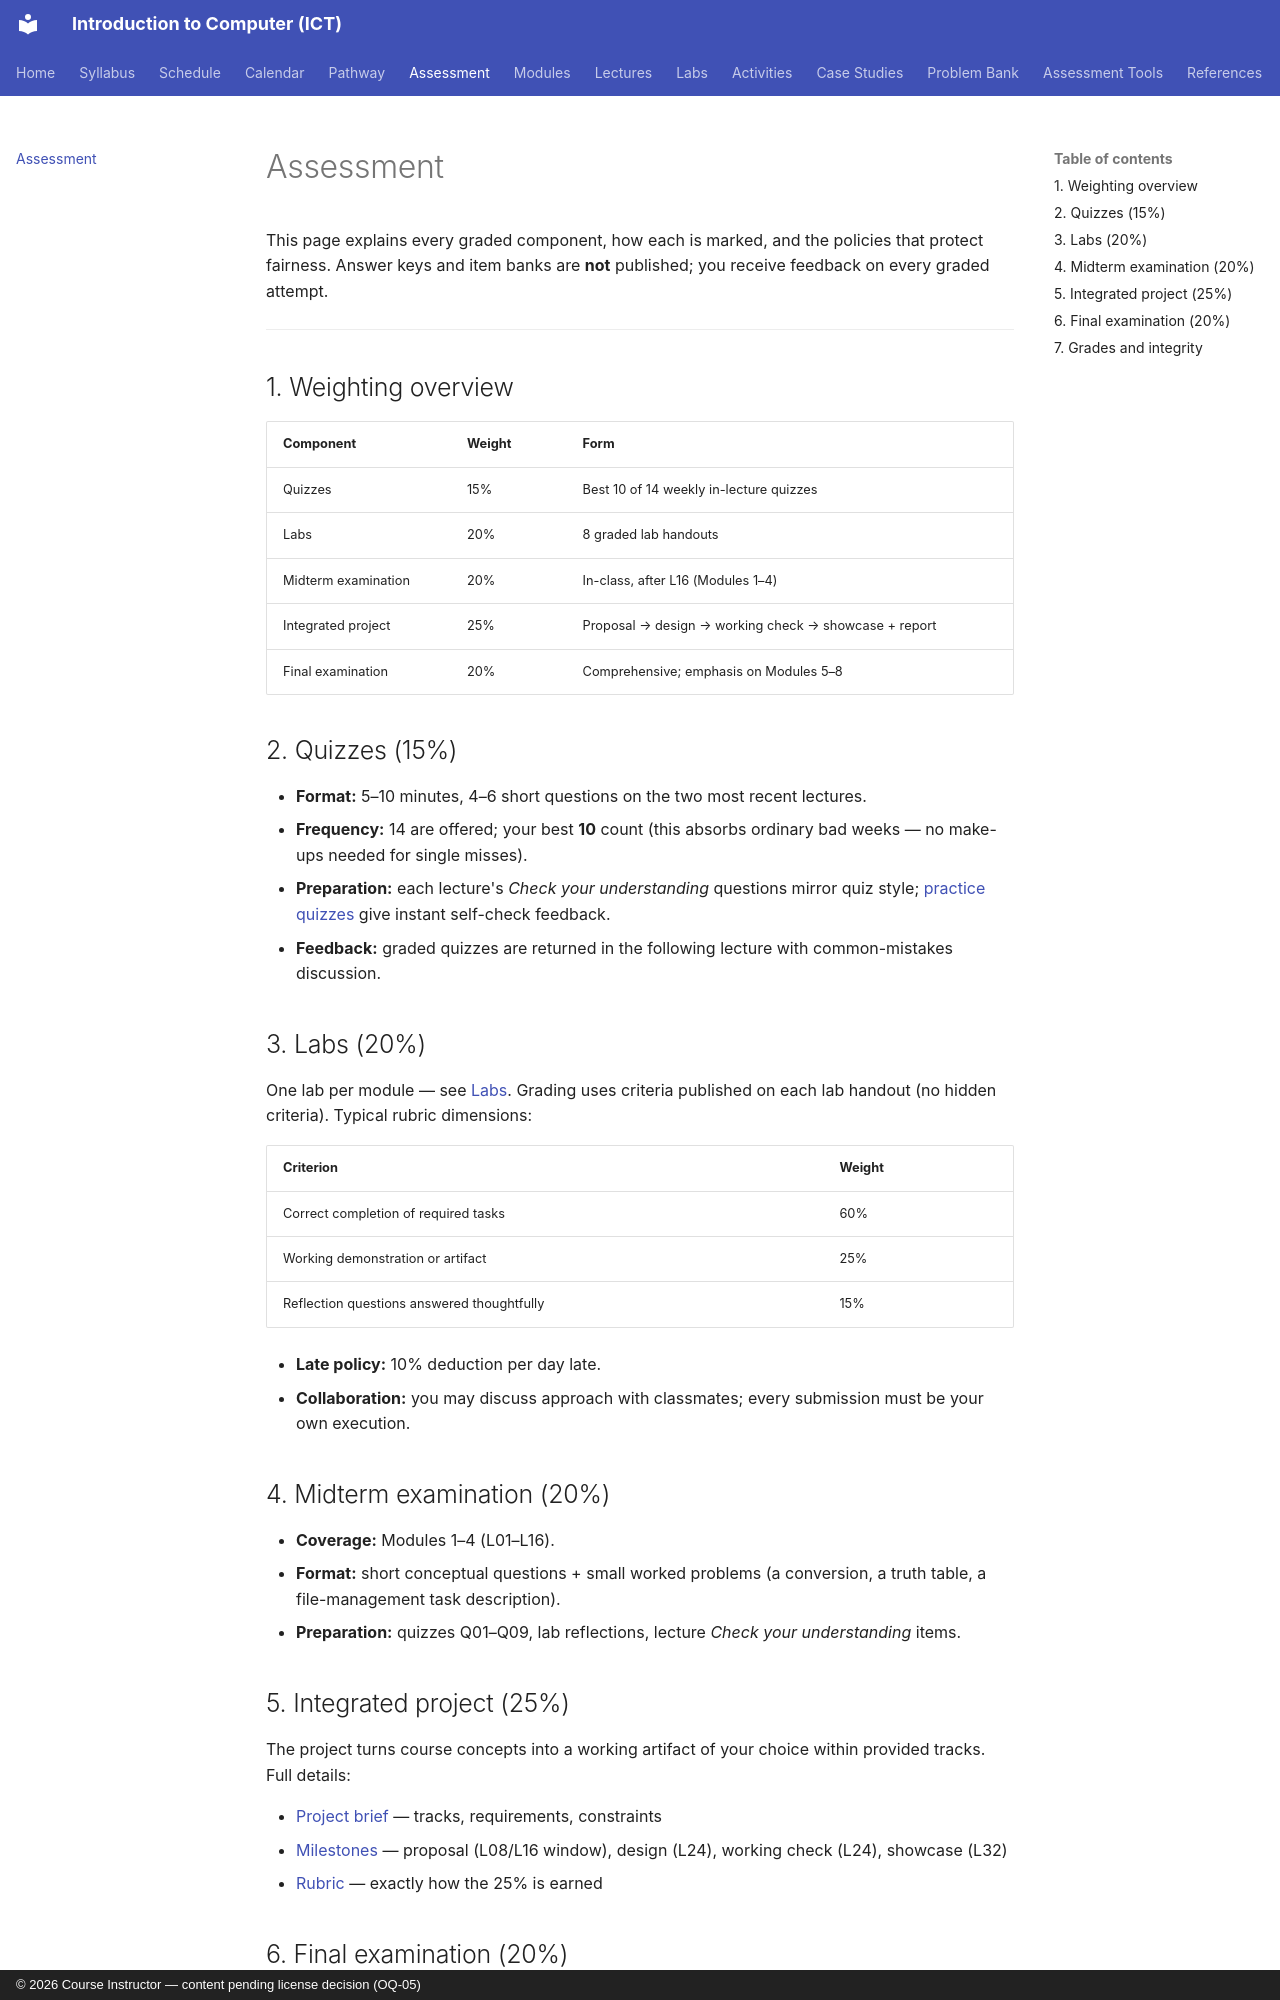

repository: nadeem-majeedch/Introduction-to-Computer-ICT-Course · page: assessment/index.html · generator: mkdocs · copyright: © 2026 Course Instructor — content pending license decision (OQ-05)

# Assessment

This page explains every graded component, how each is marked, and the policies that protect fairness. Answer keys and item banks are **not** published; you receive feedback on every graded attempt.

---

## 1. Weighting overview

| Component | Weight | Form |
|---|---|---|
| Quizzes | 15% | Best 10 of 14 weekly in-lecture quizzes |
| Labs | 20% | 8 graded lab handouts |
| Midterm examination | 20% | In-class, after L16 (Modules 1–4) |
| Integrated project | 25% | Proposal → design → working check → showcase + report |
| Final examination | 20% | Comprehensive; emphasis on Modules 5–8 |

## 2. Quizzes (15%)

- **Format:** 5–10 minutes, 4–6 short questions on the two most recent lectures.
- **Frequency:** 14 are offered; your best **10** count (this absorbs ordinary bad weeks — no make-ups needed for single misses).
- **Preparation:** each lecture's *Check your understanding* questions mirror quiz style; [practice quizzes](assessments/quizzes/index.md) give instant self-check feedback.
- **Feedback:** graded quizzes are returned in the following lecture with common-mistakes discussion.

## 3. Labs (20%)

One lab per module — see [Labs](labs/index.md). Grading uses criteria published on each lab handout (no hidden criteria). Typical rubric dimensions:

| Criterion | Weight |
|---|---|
| Correct completion of required tasks | 60% |
| Working demonstration or artifact | 25% |
| Reflection questions answered thoughtfully | 15% |

- **Late policy:** 10% deduction per day late.
- **Collaboration:** you may discuss approach with classmates; every submission must be your own execution.

## 4. Midterm examination (20%)

- **Coverage:** Modules 1–4 (L01–L16).
- **Format:** short conceptual questions + small worked problems (a conversion, a truth table, a file-management task description).
- **Preparation:** quizzes Q01–Q09, lab reflections, lecture *Check your understanding* items.

## 5. Integrated project (25%)

The project turns course concepts into a working artifact of your choice within provided tracks. Full details:

- [Project brief](assessments/project/brief.md) — tracks, requirements, constraints
- [Milestones](assessments/project/milestones.md) — proposal (L08/L16 window), design (L24), working check (L24), showcase (L32)
- [Rubric](assessments/project/rubric.md) — exactly how the 25% is earned
